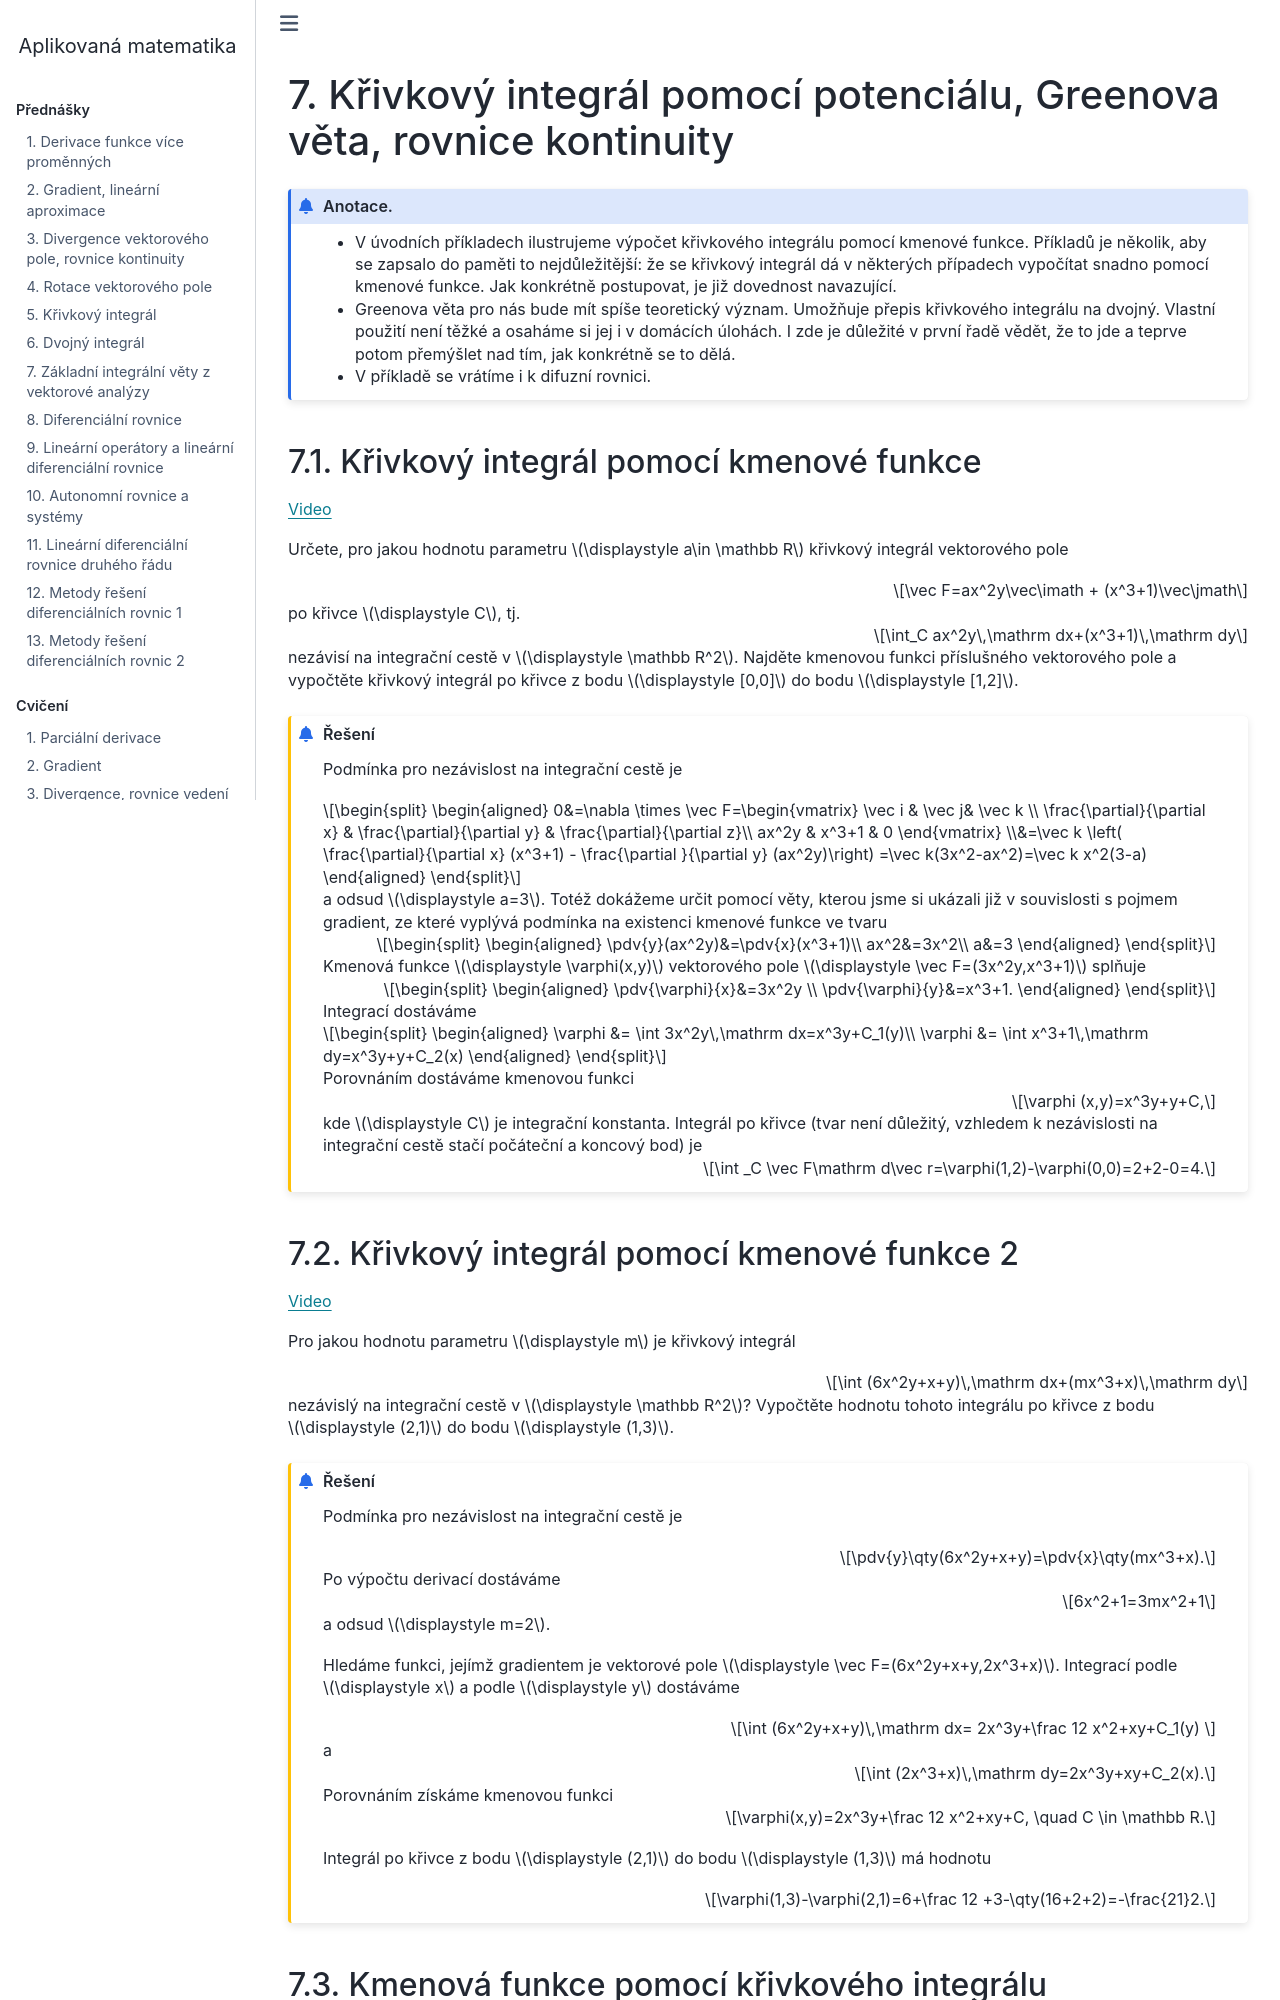

repository: robert-marik/am · page: cviceni/cviceni07.html · generator: sphinx

# Křivkový integrál pomocí potenciálu, Greenova věta, rovnice kontinuity

```{admonition} Anotace.
* V úvodních příkladech ilustrujeme výpočet křivkového integrálu pomocí kmenové funkce. Příkladů je několik, aby se zapsalo do paměti to nejdůležitější: že se křivkový integrál dá v některých případech vypočítat snadno pomocí kmenové funkce. Jak konkrétně postupovat, je již dovednost navazující.
* Greenova věta pro nás bude mít spíše teoretický význam. Umožňuje přepis křivkového integrálu na dvojný. Vlastní použití není těžké a osaháme si jej i v domácích úlohách. I zde je důležité v první řadě vědět, že to jde a teprve potom přemýšlet nad tím, jak konkrétně se to dělá.
* V příkladě se vrátíme i k difuzní rovnici.
```

## Křivkový integrál pomocí kmenové funkce

https://youtu.be/-VCnGpRz3K0

Určete, pro jakou hodnotu parametru $a\in \mathbb R$ křivkový integrál vektorového pole $$\vec F=ax^2y\vec\imath + (x^3+1)\vec\jmath$$ po křivce $C$, tj. $$\int_C ax^2y\,\mathrm dx+(x^3+1)\,\mathrm dy$$ nezávisí na integrační cestě v $\mathbb R^2$. Najděte kmenovou funkci příslušného vektorového pole a vypočtěte křivkový integrál po křivce z bodu $[0,0]$ do bodu $[1,2]$.

```{prf:example} Řešení
:class: dropdown
:nonumber:

Podmínka pro nezávislost na integrační cestě je $$
\begin{aligned}
0&=\nabla \times  \vec F=\begin{vmatrix}
  \vec i & \vec j& \vec k \\
  \frac{\partial}{\partial x} &  \frac{\partial}{\partial y} &  \frac{\partial}{\partial z}\\
  ax^2y &  x^3+1 &  0
\end{vmatrix}
\\&=\vec k \left(  \frac{\partial}{\partial x} (x^3+1) - \frac{\partial }{\partial y} (ax^2y)\right)
  =\vec k(3x^2-ax^2)=\vec k x^2(3-a)
\end{aligned}
  $$
  a odsud $a=3$. Totéž dokážeme určit pomocí věty, kterou jsme si ukázali již v souvislosti s pojmem gradient, ze které vyplývá podmínka na existenci kmenové funkce ve tvaru $$
\begin{aligned}
  \pdv{y}(ax^2y)&=\pdv{x}(x^3+1)\\
  ax^2&=3x^2\\
  a&=3
\end{aligned}
$$
Kmenová funkce $\varphi(x,y)$ vektorového pole $\vec F=(3x^2y,x^3+1)$ splňuje
$$
\begin{aligned}
  \pdv{\varphi}{x}&=3x^2y \\  \pdv{\varphi}{y}&=x^3+1.
\end{aligned}
$$
Integrací dostáváme
$$
\begin{aligned}
  \varphi &= \int 3x^2y\,\mathrm dx=x^3y+C_1(y)\\
  \varphi &= \int x^3+1\,\mathrm dy=x^3y+y+C_2(x)
\end{aligned}
$$
Porovnáním dostáváme kmenovou funkci $$\varphi (x,y)=x^3y+y+C,$$ kde $C$ je integrační konstanta. Integrál po křivce (tvar není důležitý, vzhledem k nezávislosti na integrační cestě stačí počáteční a koncový bod) je
$$\int _C \vec F\mathrm d\vec r=\varphi(1,2)-\varphi(0,0)=2+2-0=4.$$

```

## Křivkový integrál pomocí kmenové funkce 2

https://youtu.be/WtLoQ79wUdo

Pro jakou hodnotu parametru $m$ je křivkový integrál
$$\int (6x^2y+x+y)\,\mathrm dx+(mx^3+x)\,\mathrm dy$$ nezávislý na
integrační cestě v $\mathbb R^2$? Vypočtěte hodnotu tohoto integrálu
po křivce z bodu $(2,1)$ do bodu $(1,3)$.

```{prf:example} Řešení
:class: dropdown
:nonumber:

Podmínka pro nezávislost na integrační cestě je $$\pdv{y}\qty(6x^2y+x+y)=\pdv{x}\qty(mx^3+x).$$
Po výpočtu derivací dostáváme
$$6x^2+1=3mx^2+1$$
a odsud $m=2$.

Hledáme funkci, jejímž gradientem je vektorové pole $\vec F=(6x^2y+x+y,2x^3+x)$. 
Integrací podle $x$ a podle $y$ dostáváme
$$\int (6x^2y+x+y)\,\mathrm dx= 2x^3y+\frac 12 x^2+xy+C_1(y) $$
a
$$\int (2x^3+x)\,\mathrm dy=2x^3y+xy+C_2(x).$$
Porovnáním získáme kmenovou funkci
$$\varphi(x,y)=2x^3y+\frac 12 x^2+xy+C,
\quad C
\in
\mathbb R.$$

Integrál po křivce  z bodu $(2,1)$ do bodu $(1,3)$
má hodnotu
$$\varphi(1,3)-\varphi(2,1)=6+\frac 12 +3-\qty(16+2+2)=-\frac{21}2.$$

```
